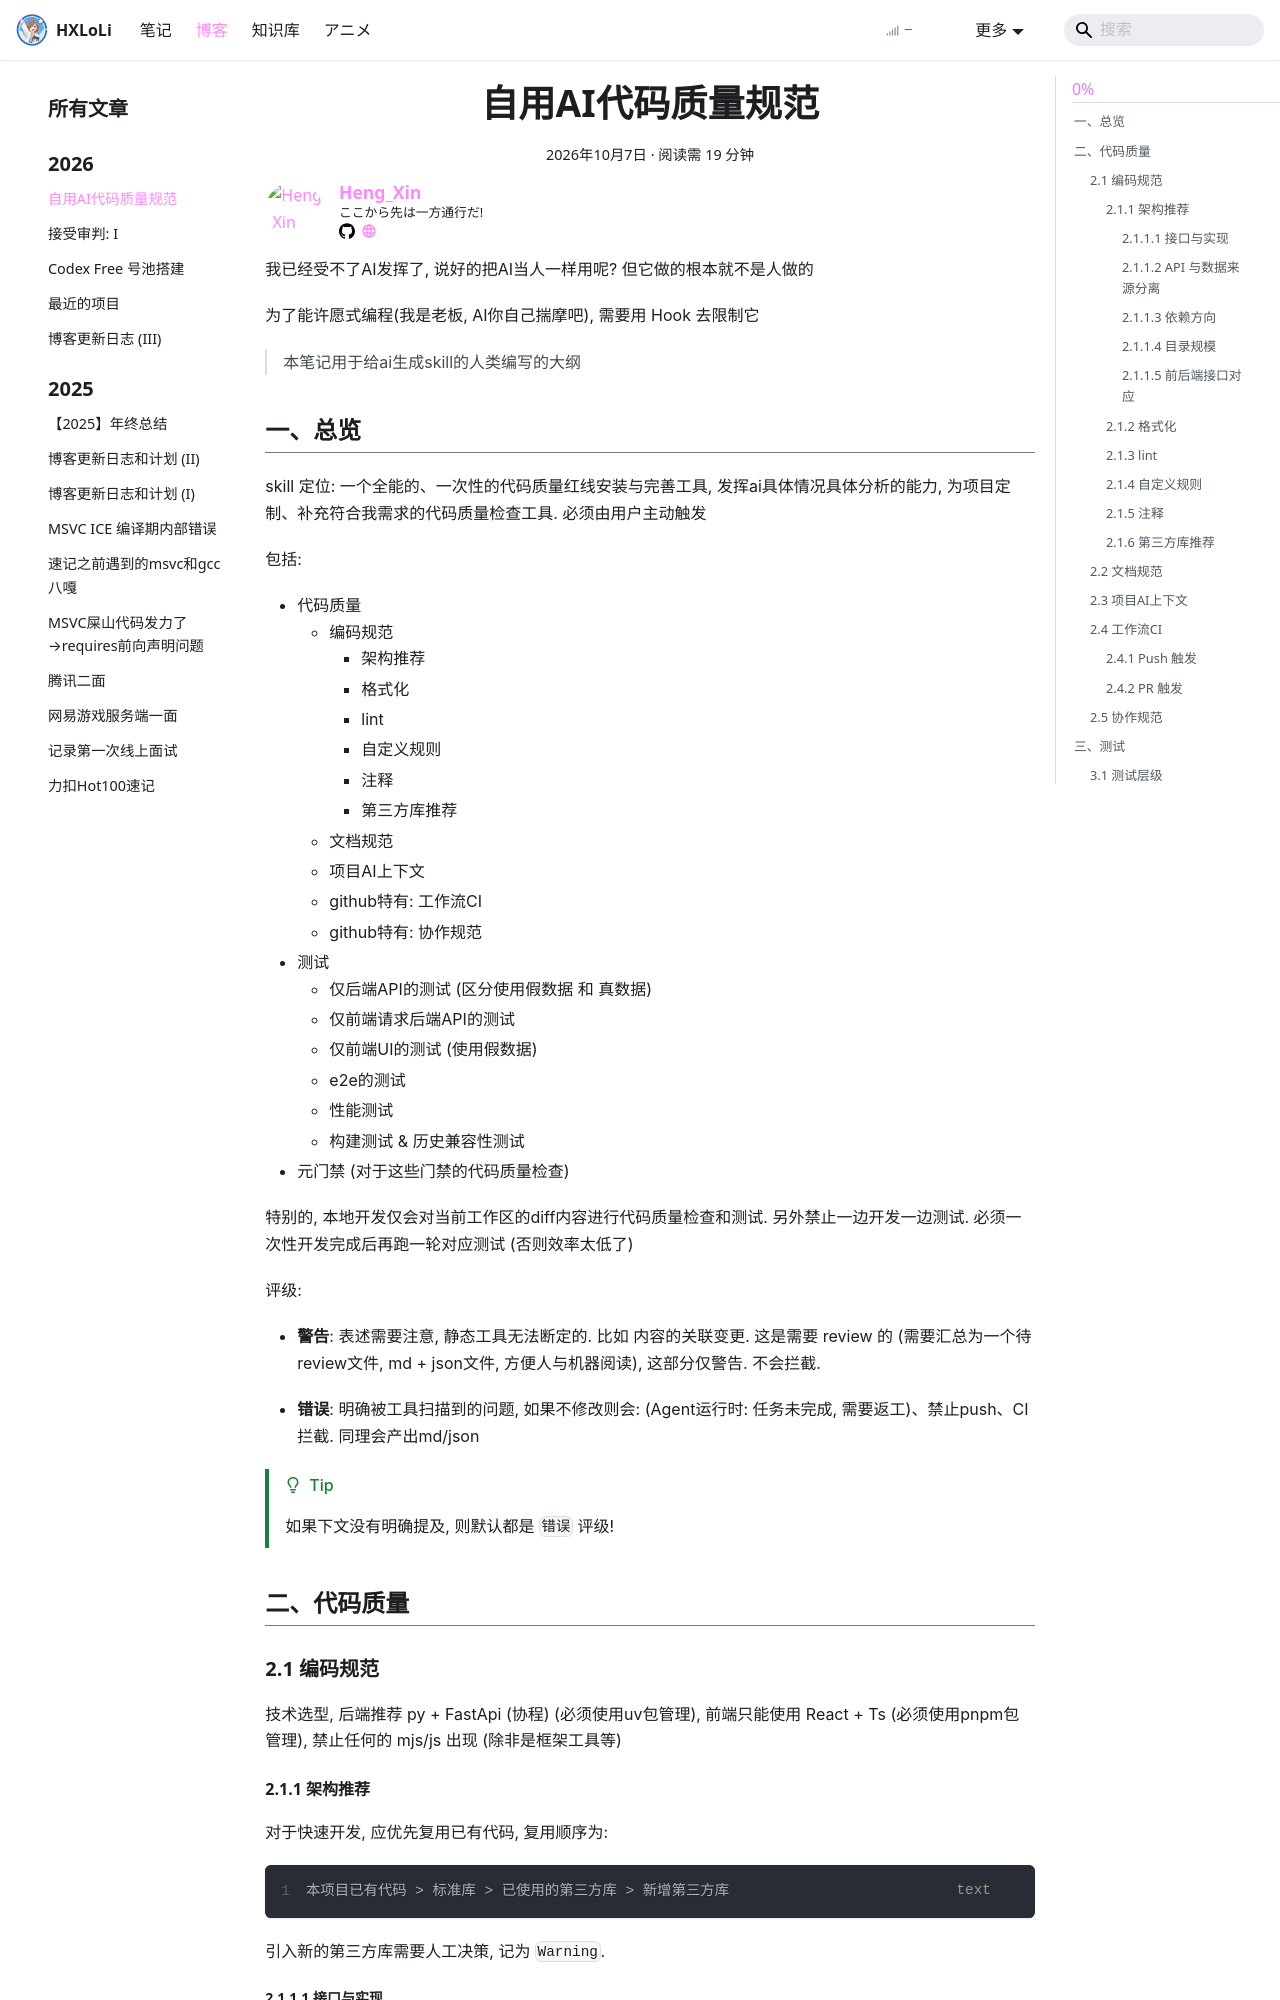

repository: HengXin666/HXLoLi · page: blog/2026/10/07/01-AI代码质量.html · generator: docusaurus

---
authors: Heng_Xin
title: 自用AI代码质量规范
date: 2026-10-07 18:05:44
tags:
    - AI
    - Agent
---

我已经受不了AI发挥了, 说好的把AI当人一样用呢? 但它做的根本就不是人做的

为了能许愿式编程(我是老板, AI你自己揣摩吧), 需要用 Hook 去限制它

> 本笔记用于给ai生成skill的人类编写的大纲

<!-- truncate -->

## 一、总览

skill 定位: 一个全能的、一次性的代码质量红线安装与完善工具, 发挥ai具体情况具体分析的能力, 为项目定制、补充符合我需求的代码质量检查工具. 必须由用户主动触发

包括:

- 代码质量
    - 编码规范
        - 架构推荐
        - 格式化
        - lint
        - 自定义规则
        - 注释
        - 第三方库推荐
    - 文档规范
    - 项目AI上下文
    - github特有: 工作流CI
    - github特有: 协作规范
- 测试
    - 仅后端API的测试 (区分使用假数据 和 真数据)
    - 仅前端请求后端API的测试
    - 仅前端UI的测试 (使用假数据)
    - e2e的测试
    - 性能测试
    - 构建测试 & 历史兼容性测试
- 元门禁 (对于这些门禁的代码质量检查)

特别的, 本地开发仅会对当前工作区的diff内容进行代码质量检查和测试. 另外禁止一边开发一边测试. 必须一次性开发完成后再跑一轮对应测试 (否则效率太低了)

评级:

- **警告**: 表述需要注意, 静态工具无法断定的. 比如 内容的关联变更. 这是需要 review 的 (需要汇总为一个待review文件, md + json文件, 方便人与机器阅读), 这部分仅警告. 不会拦截.

- **错误**: 明确被工具扫描到的问题, 如果不修改则会: (Agent运行时: 任务未完成, 需要返工)、禁止push、CI拦截. 同理会产出md/json

> [!TIP]
> 如果下文没有明确提及, 则默认都是 `错误` 评级!

## 二、代码质量
### 2.1 编码规范

技术选型, 后端推荐 py + FastApi (协程) (必须使用uv包管理), 前端只能使用 React + Ts (必须使用pnpm包管理), 禁止任何的 mjs/js 出现 (除非是框架工具等)

#### 2.1.1 架构推荐

对于快速开发, 应优先复用已有代码, 复用顺序为:

```text
本项目已有代码 > 标准库 > 已使用的第三方库 > 新增第三方库
```

引入新的第三方库需要人工决策, 记为 `Warning`.
